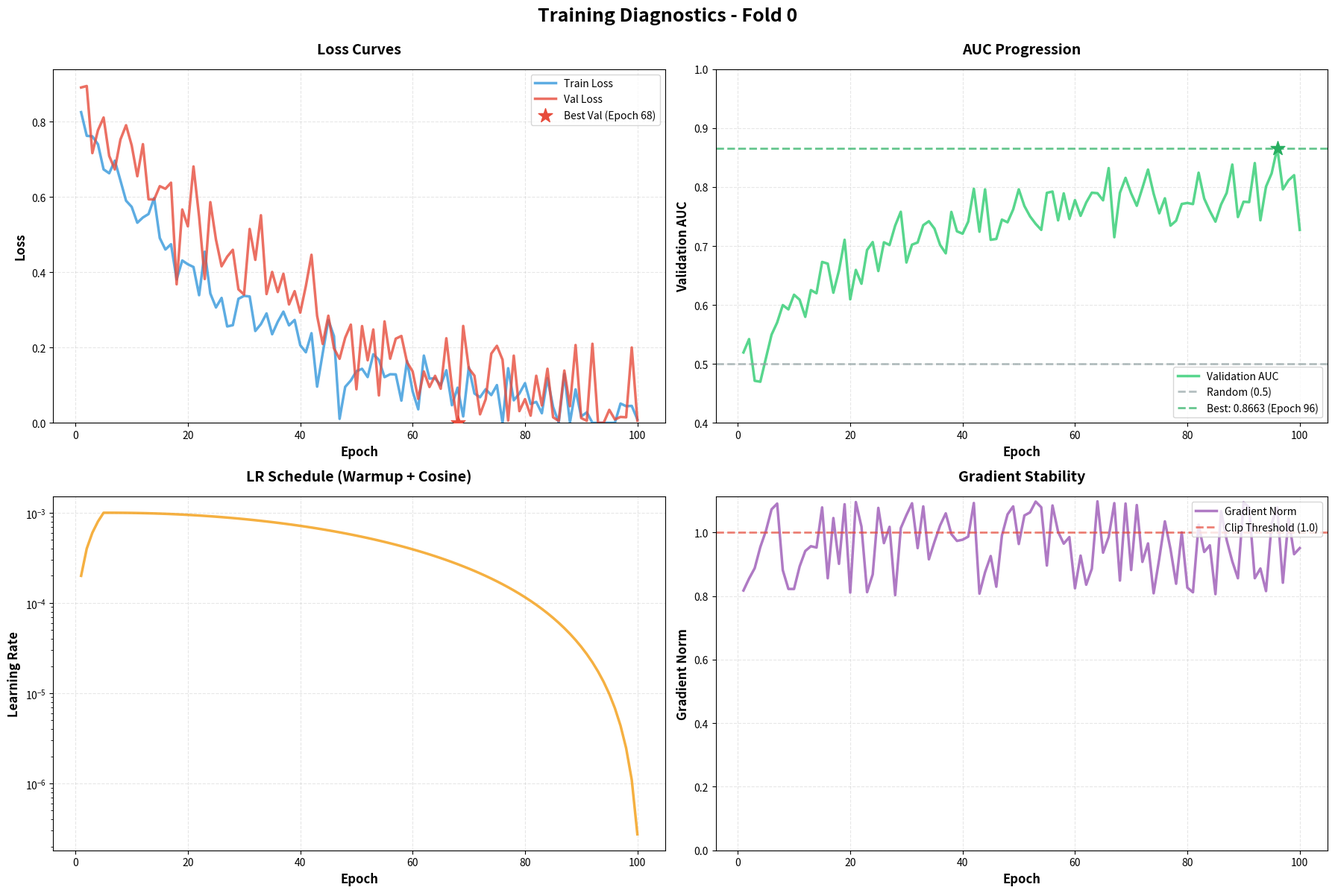
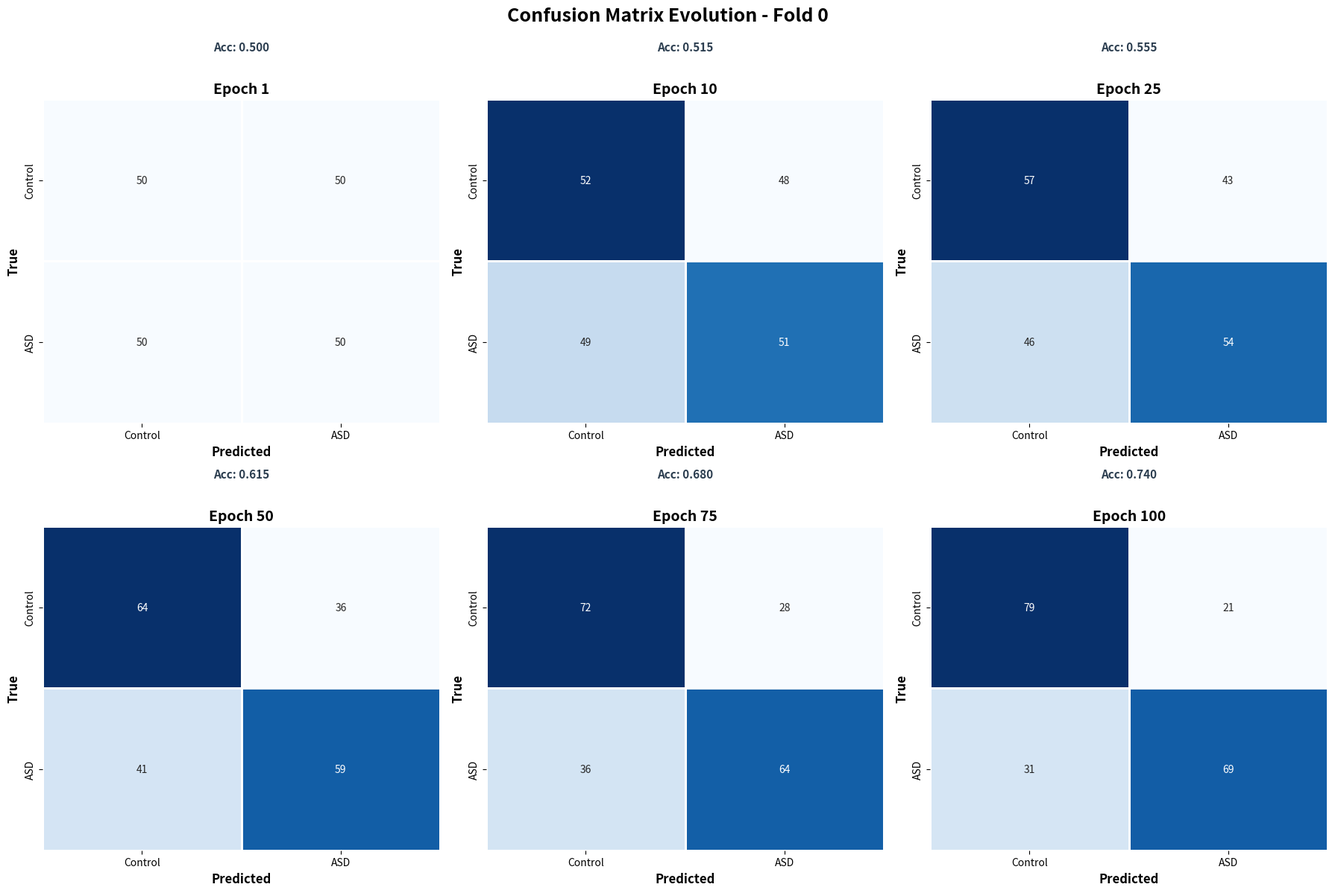

Recreate these plots in Python, in order.
import matplotlib.pyplot as plt
import seaborn as sns
import numpy as np
import pandas as pd
from pathlib import Path
from typing import Dict, List, Optional, Tuple
import logging
import json

logging.basicConfig(level=logging.INFO)
logger = logging.getLogger(__name__)


class TrainingMonitor:
    """
    Real-time and post-hoc training visualization.
    
    Tracks metrics across epochs and generates diagnostic plots:
    - Loss curves (detect overfitting/underfitting)
    - AUC progression (track learning quality)
    - Learning rate schedule (verify warmup/annealing)
    - Gradient norms (detect training instabilities)
    - Confusion matrix evolution (detect class collapse)
    """
    
    def __init__(self, output_dir: Path, num_folds: int = 5):
        """
        Initialize training monitor.
        
        Args:
            output_dir: Directory to save plots
            num_folds: Number of cross-validation folds
        """
        self.output_dir = Path(output_dir)
        self.output_dir.mkdir(parents=True, exist_ok=True)
        self.num_folds = num_folds
        
        # Per-fold history
        self.fold_histories = {
            fold_id: {
                'train_loss': [],
                'val_loss': [],
                'val_auc': [],
                'val_f1': [],
                'val_acc': [],
                'learning_rate': [],
                'grad_norm': [],
                'confusion_matrices': []
            }
            for fold_id in range(num_folds)
        }
        
        logger.info(f"TrainingMonitor initialized")
        logger.info(f"  Output directory: {output_dir}")
        logger.info(f"  Tracking {num_folds} folds")
    
    def log_epoch(
        self,
        fold_id: int,
        epoch: int,
        metrics: Dict[str, float],
        grad_norm: Optional[float] = None,
        confusion_matrix: Optional[np.ndarray] = None
    ):
        """
        Log metrics for one epoch.
        
        Args:
            fold_id: Current fold (0-4)
            epoch: Current epoch number
            metrics: Dictionary with keys: 'train_loss', 'val_loss', 'val_auc', 'val_f1', 'lr'
            grad_norm: Optional gradient norm (for stability tracking)
            confusion_matrix: Optional 2x2 confusion matrix
        """
        if fold_id not in self.fold_histories:
            raise ValueError(f"Invalid fold_id: {fold_id}")
        
        history = self.fold_histories[fold_id]
        
        # Log core metrics
        history['train_loss'].append(metrics.get('train_loss', 0.0))
        history['val_loss'].append(metrics.get('val_loss', 0.0))
        history['val_auc'].append(metrics.get('val_auc', 0.0))
        history['val_f1'].append(metrics.get('val_f1', 0.0))
        history['val_acc'].append(metrics.get('val_acc', 0.0))
        history['learning_rate'].append(metrics.get('lr', 0.0))
        
        # Log gradient norm if provided
        if grad_norm is not None:
            history['grad_norm'].append(grad_norm)
        
        # Log confusion matrix if provided
        if confusion_matrix is not None:
            history['confusion_matrices'].append(confusion_matrix.copy())
    
    def plot_training_curves(
        self,
        fold_id: int,
        figsize: Tuple[int, int] = (18, 12)
    ) -> Path:
        """
        Generate comprehensive training diagnostic plot.
        
        Creates a 4-panel figure:
        1. Loss curves (train/val)
        2. AUC progression
        3. Learning rate schedule
        4. Gradient norm (if tracked)
        
        Args:
            fold_id: Fold to visualize
            figsize: Figure size
        
        Returns:
            Path to saved figure
        """
        logger.info(f"Generating training curves for fold {fold_id}...")
        
        history = self.fold_histories[fold_id]
        
        if not history['train_loss']:
            logger.warning(f"No training history for fold {fold_id}")
            return None
        
        fig, axes = plt.subplots(2, 2, figsize=figsize)
        epochs = range(1, len(history['train_loss']) + 1)
        
        # Panel 1: Loss curves
        ax = axes[0, 0]
        ax.plot(epochs, history['train_loss'], label='Train Loss', 
                linewidth=2.5, color='#3498db', alpha=0.8)
        ax.plot(epochs, history['val_loss'], label='Val Loss', 
                linewidth=2.5, color='#e74c3c', alpha=0.8)
        
        # Mark best validation loss
        best_val_idx = np.argmin(history['val_loss'])
        best_val_epoch = best_val_idx + 1
        best_val_loss = history['val_loss'][best_val_idx]
        ax.scatter([best_val_epoch], [best_val_loss], 
                  color='#e74c3c', s=200, zorder=5, marker='*',
                  label=f'Best Val (Epoch {best_val_epoch})')
        
        ax.set_xlabel('Epoch', fontsize=12, fontweight='bold')
        ax.set_ylabel('Loss', fontsize=12, fontweight='bold')
        ax.set_title('Loss Curves', fontsize=14, fontweight='bold', pad=15)
        ax.legend(loc='upper right', fontsize=10)
        ax.grid(alpha=0.3, linestyle='--')
        ax.set_ylim(bottom=0)
        
        # Panel 2: AUC progression
        ax = axes[0, 1]
        ax.plot(epochs, history['val_auc'], 
                color='#2ecc71', linewidth=2.5, alpha=0.8, label='Validation AUC')
        
        # Reference lines
        ax.axhline(0.5, color='#95a5a6', linestyle='--', 
                  label='Random (0.5)', alpha=0.7, linewidth=2)
        
        best_auc = max(history['val_auc'])
        best_auc_idx = history['val_auc'].index(best_auc)
        best_auc_epoch = best_auc_idx + 1
        
        ax.axhline(best_auc, color='#27ae60', linestyle='--', 
                  label=f'Best: {best_auc:.4f} (Epoch {best_auc_epoch})', 
                  alpha=0.7, linewidth=2)
        ax.scatter([best_auc_epoch], [best_auc], 
                  color='#27ae60', s=200, zorder=5, marker='*')
        
        ax.set_xlabel('Epoch', fontsize=12, fontweight='bold')
        ax.set_ylabel('Validation AUC', fontsize=12, fontweight='bold')
        ax.set_title('AUC Progression', fontsize=14, fontweight='bold', pad=15)
        ax.legend(loc='lower right', fontsize=10)
        ax.grid(alpha=0.3, linestyle='--')
        ax.set_ylim([0.4, 1.0])
        
        # Panel 3: Learning rate schedule
        ax = axes[1, 0]
        ax.plot(epochs, history['learning_rate'], 
                color='#f39c12', linewidth=2.5, alpha=0.8)
        ax.set_xlabel('Epoch', fontsize=12, fontweight='bold')
        ax.set_ylabel('Learning Rate', fontsize=12, fontweight='bold')
        ax.set_title('LR Schedule (Warmup + Cosine)', fontsize=14, fontweight='bold', pad=15)
        ax.set_yscale('log')
        ax.grid(alpha=0.3, linestyle='--')
        
        # Panel 4: Gradient norm
        ax = axes[1, 1]
        if history['grad_norm']:
            ax.plot(epochs, history['grad_norm'], 
                   color='#9b59b6', linewidth=2.5, alpha=0.8, label='Gradient Norm')
            ax.axhline(1.0, color='#e74c3c', linestyle='--', 
                      label='Clip Threshold (1.0)', linewidth=2, alpha=0.7)
            ax.set_xlabel('Epoch', fontsize=12, fontweight='bold')
            ax.set_ylabel('Gradient Norm', fontsize=12, fontweight='bold')
            ax.set_title('Gradient Stability', fontsize=14, fontweight='bold', pad=15)
            ax.legend(loc='upper right', fontsize=10)
            ax.grid(alpha=0.3, linestyle='--')
            ax.set_ylim(bottom=0)
        else:
            ax.text(0.5, 0.5, 'Gradient norm not tracked', 
                   ha='center', va='center', transform=ax.transAxes,
                   fontsize=14, color='#7f8c8d')
            ax.axis('off')
        
        plt.suptitle(f'Training Diagnostics - Fold {fold_id}', 
                    fontsize=18, fontweight='bold', y=0.995)
        plt.tight_layout()
        
        fold_plots_dir = self.output_dir / 'fold_plots'
        fold_plots_dir.mkdir(parents=True, exist_ok=True)
        output_path = fold_plots_dir / f'training_curves_fold_{fold_id}.png'
        plt.savefig(output_path, dpi=300, bbox_inches='tight', facecolor='white')
        plt.close()
        
        logger.info(f"✓ Training curves saved to {output_path}")
        
        return output_path
    
    def plot_confusion_evolution(
        self,
        fold_id: int,
        key_epochs: Optional[List[int]] = None,
        figsize: Tuple[int, int] = (18, 12)
    ) -> Optional[Path]:
        """
        Visualize confusion matrix changes across epochs.
        
        Shows if model is learning both classes or collapsing to majority class.
        
        Args:
            fold_id: Fold to visualize
            key_epochs: Specific epochs to plot (default: [1, 10, 25, 50, 75, -1])
            figsize: Figure size
        
        Returns:
            Path to saved figure (or None if no confusion matrices tracked)
        """
        logger.info(f"Generating confusion matrix evolution for fold {fold_id}...")
        
        history = self.fold_histories[fold_id]
        cm_history = history['confusion_matrices']
        
        if not cm_history:
            logger.warning(f"No confusion matrices tracked for fold {fold_id}")
            return None
        
        # Default key epochs
        if key_epochs is None:
            total_epochs = len(cm_history)
            key_epochs = [0, 9, 24, 49, 74, -1]  # Indices for epochs 1, 10, 25, 50, 75, last
            key_epochs = [e if e < total_epochs else -1 for e in key_epochs]
        
        # Create subplots
        fig, axes = plt.subplots(2, 3, figsize=figsize)
        axes = axes.flatten()
        
        class_names = ['Control', 'ASD']
        
        for idx, epoch_idx in enumerate(key_epochs):
            if idx >= len(axes):
                break
            
            # Get confusion matrix
            if epoch_idx == -1 or epoch_idx >= len(cm_history):
                epoch_idx = len(cm_history) - 1
            
            cm = cm_history[epoch_idx]
            
            # Plot heatmap
            ax = axes[idx]
            sns.heatmap(
                cm, 
                annot=True, 
                fmt='d', 
                cmap='Blues',
                xticklabels=class_names,
                yticklabels=class_names,
                ax=ax,
                cbar=False,
                linewidths=1,
                linecolor='white'
            )
            
            ax.set_title(f'Epoch {epoch_idx + 1}', fontsize=14, fontweight='bold')
            ax.set_xlabel('Predicted', fontsize=12, fontweight='bold')
            ax.set_ylabel('True', fontsize=12, fontweight='bold')
            
            # Add accuracy annotation
            accuracy = np.trace(cm) / np.sum(cm)
            ax.text(1, -0.3, f'Acc: {accuracy:.3f}', 
                   transform=ax.transData, fontsize=11,
                   ha='center', color='#2c3e50', fontweight='bold')
        
        plt.suptitle(f'Confusion Matrix Evolution - Fold {fold_id}', 
                    fontsize=18, fontweight='bold', y=0.995)
        plt.tight_layout()
        
        output_path = self.output_dir / f'confusion_evolution_fold_{fold_id}.png'
        plt.savefig(output_path, dpi=300, bbox_inches='tight', facecolor='white')
        plt.close()
        
        logger.info(f"✓ Confusion evolution saved to {output_path}")
        
        return output_path
    
    def plot_fold_comparison(self, figsize: Tuple[int, int] = (16, 10)) -> Path:
        """
        Compare final performance across all folds.
        
        Creates visualizations showing:
        - Final AUC per fold
        - Final F1 per fold
        - Best epoch per fold
        - Training stability (std of metrics)
        
        Args:
            figsize: Figure size
        
        Returns:
            Path to saved figure
        """
        logger.info("Generating fold comparison plot...")
        
        # Extract final metrics from each fold
        fold_data = []
        for fold_id in range(self.num_folds):
            history = self.fold_histories[fold_id]
            
            if not history['val_auc']:
                continue
            
            fold_data.append({
                'fold': fold_id,
                'best_auc': max(history['val_auc']),
                'best_f1': max(history['val_f1']),
                'final_auc': history['val_auc'][-1],
                'final_f1': history['val_f1'][-1],
                'best_epoch': history['val_auc'].index(max(history['val_auc'])) + 1,
                'total_epochs': len(history['val_auc'])
            })
        
        if not fold_data:
            logger.warning("No fold data available for comparison")
            return None
        
        df = pd.DataFrame(fold_data)
        
        # Create figure
        fig, axes = plt.subplots(2, 2, figsize=figsize)
        
        # Panel 1: Best AUC per fold
        ax = axes[0, 0]
        bars = ax.bar(df['fold'], df['best_auc'], color='#3498db', alpha=0.7, edgecolor='black')
        ax.axhline(df['best_auc'].mean(), color='#e74c3c', linestyle='--', 
                  linewidth=2, label=f'Mean: {df["best_auc"].mean():.4f}')
        ax.set_xlabel('Fold', fontsize=12, fontweight='bold')
        ax.set_ylabel('Best Validation AUC', fontsize=12, fontweight='bold')
        ax.set_title('Best AUC per Fold', fontsize=14, fontweight='bold')
        ax.set_ylim([0, 1])
        ax.legend()
        ax.grid(alpha=0.3, axis='y')
        
        # Annotate bars
        for bar, value in zip(bars, df['best_auc']):
            height = bar.get_height()
            ax.text(bar.get_x() + bar.get_width()/2., height,
                   f'{value:.3f}', ha='center', va='bottom', fontsize=10)
        
        # Panel 2: Best F1 per fold
        ax = axes[0, 1]
        bars = ax.bar(df['fold'], df['best_f1'], color='#2ecc71', alpha=0.7, edgecolor='black')
        ax.axhline(df['best_f1'].mean(), color='#e74c3c', linestyle='--', 
                  linewidth=2, label=f'Mean: {df["best_f1"].mean():.4f}')
        ax.set_xlabel('Fold', fontsize=12, fontweight='bold')
        ax.set_ylabel('Best Validation F1', fontsize=12, fontweight='bold')
        ax.set_title('Best F1 per Fold', fontsize=14, fontweight='bold')
        ax.set_ylim([0, 1])
        ax.legend()
        ax.grid(alpha=0.3, axis='y')
        
        for bar, value in zip(bars, df['best_f1']):
            height = bar.get_height()
            ax.text(bar.get_x() + bar.get_width()/2., height,
                   f'{value:.3f}', ha='center', va='bottom', fontsize=10)
        
        # Panel 3: Best epoch per fold
        ax = axes[1, 0]
        bars = ax.bar(df['fold'], df['best_epoch'], color='#f39c12', alpha=0.7, edgecolor='black')
        ax.axhline(df['best_epoch'].mean(), color='#e74c3c', linestyle='--', 
                  linewidth=2, label=f'Mean: {df["best_epoch"].mean():.1f}')
        ax.set_xlabel('Fold', fontsize=12, fontweight='bold')
        ax.set_ylabel('Epoch', fontsize=12, fontweight='bold')
        ax.set_title('Best Epoch per Fold', fontsize=14, fontweight='bold')
        ax.legend()
        ax.grid(alpha=0.3, axis='y')
        
        for bar, value in zip(bars, df['best_epoch']):
            height = bar.get_height()
            ax.text(bar.get_x() + bar.get_width()/2., height,
                   f'{int(value)}', ha='center', va='bottom', fontsize=10)
        
        # Panel 4: Summary statistics
        ax = axes[1, 1]
        ax.axis('off')
        
        summary_text = f"""
        Cross-Validation Summary
        {'='*40}
        
        Best AUC:
          Mean:  {df['best_auc'].mean():.4f}
          Std:   {df['best_auc'].std():.4f}
          Range: [{df['best_auc'].min():.4f}, {df['best_auc'].max():.4f}]
        
        Best F1:
          Mean:  {df['best_f1'].mean():.4f}
          Std:   {df['best_f1'].std():.4f}
          Range: [{df['best_f1'].min():.4f}, {df['best_f1'].max():.4f}]
        
        Training:
          Avg Best Epoch: {df['best_epoch'].mean():.1f}
          Avg Total Epochs: {df['total_epochs'].mean():.1f}
        """
        
        ax.text(0.1, 0.5, summary_text, transform=ax.transAxes,
               fontsize=12, verticalalignment='center',
               fontfamily='monospace', bbox=dict(boxstyle='round', 
               facecolor='wheat', alpha=0.3))
        
        plt.suptitle('5-Fold Cross-Validation Comparison', 
                    fontsize=18, fontweight='bold', y=0.995)
        plt.tight_layout()
        
        output_path = self.output_dir / 'fold_comparison.png'
        plt.savefig(output_path, dpi=300, bbox_inches='tight', facecolor='white')
        plt.close()
        
        logger.info(f"✓ Fold comparison saved to {output_path}")
        
        return output_path
    
    def save_history(self, fold_id: int) -> Path:
        """
        Save training history to JSON for later analysis.
        
        Args:
            fold_id: Fold to save
        
        Returns:
            Path to saved JSON file
        """
        history = self.fold_histories[fold_id]
        
        # Convert numpy arrays to lists for JSON serialization
        serializable_history = {}
        for key, values in history.items():
            if key == 'confusion_matrices':
                serializable_history[key] = [cm.tolist() for cm in values]
            else:
                serializable_history[key] = values
        
        output_path = self.output_dir / f'training_history_fold_{fold_id}.json'
        with open(output_path, 'w') as f:
            json.dump(serializable_history, f, indent=2)
        
        logger.info(f"✓ Training history saved to {output_path}")
        
        return output_path
    
    def load_history(self, fold_id: int, filepath: Path):
        """
        Load training history from JSON.
        
        Args:
            fold_id: Fold to load
            filepath: Path to JSON file
        """
        with open(filepath, 'r') as f:
            loaded_history = json.load(f)
        
        # Convert confusion matrices back to numpy arrays
        if 'confusion_matrices' in loaded_history:
            loaded_history['confusion_matrices'] = [
                np.array(cm) for cm in loaded_history['confusion_matrices']
            ]
        
        self.fold_histories[fold_id] = loaded_history
        
        logger.info(f"✓ Training history loaded from {filepath}")


# Standalone execution
if __name__ == "__main__":
    logger.info("="*70)
    logger.info("TRAINING DYNAMICS MONITOR - DEMO")
    logger.info("="*70)
    
    # Create demo monitor
    monitor = TrainingMonitor(output_dir='results/experiments/training/training_demo', num_folds=1)
    
    # Simulate training for 1 fold
    logger.info("Simulating training for demo...")
    
    np.random.seed(42)
    num_epochs = 100
    
    for epoch in range(num_epochs):
        # Simulate metrics
        train_loss = 0.8 * np.exp(-epoch / 30) + np.random.normal(0, 0.05)
        val_loss = 0.9 * np.exp(-epoch / 35) + np.random.normal(0, 0.07)
        val_auc = 0.5 + 0.3 * (1 - np.exp(-epoch / 25)) + np.random.normal(0, 0.03)
        val_f1 = 0.4 + 0.25 * (1 - np.exp(-epoch / 30)) + np.random.normal(0, 0.02)
        val_acc = 0.5 + 0.2 * (1 - np.exp(-epoch / 28)) + np.random.normal(0, 0.03)
        
        # Learning rate with warmup and cosine annealing
        if epoch < 5:
            lr = 0.001 * (epoch + 1) / 5
        else:
            lr = 0.001 * 0.5 * (1 + np.cos((epoch - 5) / (num_epochs - 5) * np.pi))
        
        # Gradient norm
        grad_norm = 0.8 + 0.3 * np.random.random()
        
        # Confusion matrix
        cm = np.array([
            [50 + int(epoch * 0.3), 50 - int(epoch * 0.3)],
            [50 - int(epoch * 0.2), 50 + int(epoch * 0.2)]
        ])
        
        metrics = {
            'train_loss': max(0, train_loss),
            'val_loss': max(0, val_loss),
            'val_auc': np.clip(val_auc, 0, 1),
            'val_f1': np.clip(val_f1, 0, 1),
            'val_acc': np.clip(val_acc, 0, 1),
            'lr': lr
        }
        
        monitor.log_epoch(fold_id=0, epoch=epoch, metrics=metrics, 
                         grad_norm=grad_norm, confusion_matrix=cm)
    
    # Generate all plots
    monitor.plot_training_curves(fold_id=0)
    monitor.plot_confusion_evolution(fold_id=0)
    monitor.save_history(fold_id=0)
    
    logger.info("="*70)
    logger.info("✓ Demo complete")
    logger.info("  Check results/experiments/training/training_demo/ for outputs")
    logger.info("="*70)
